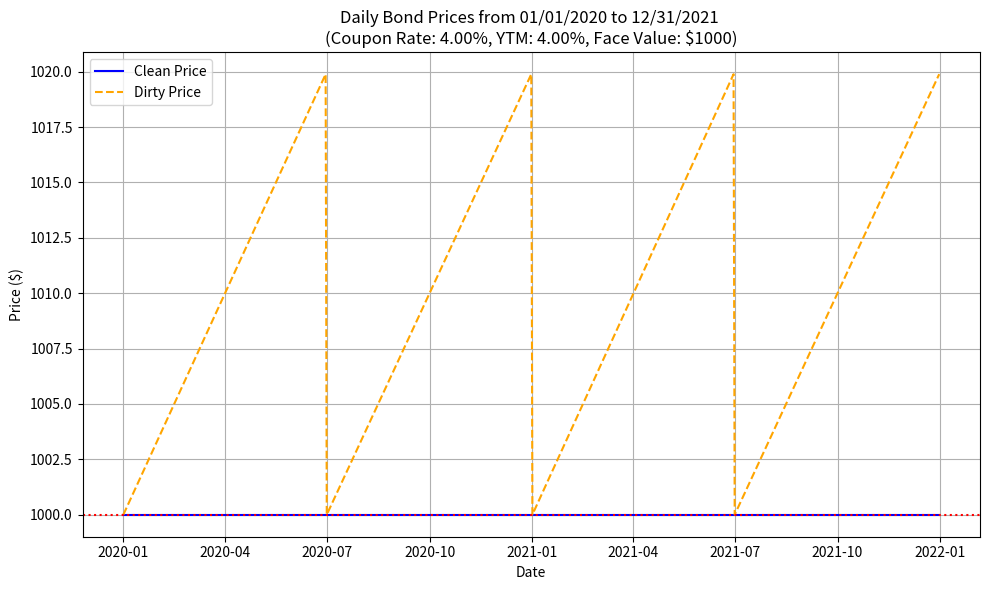

This chart was generated by the following Python code:
import pandas as pd
from datetime import datetime, timedelta
import matplotlib.pyplot as plt

# Set the start and end dates
start_date = datetime(2020, 1, 1)
end_date = datetime(2021, 12, 31)

# Generate all dates between start and end
dates = pd.date_range(start=start_date, end=end_date, freq='D')

# Manually set coupon payment dates
coupon_dates = [datetime(2020, 1, 1), datetime(2020, 7, 1), datetime(2021, 1, 1), datetime(2021, 7, 1), datetime(2022, 1, 1)]

# Bond parameters
face_value = 1000  # Par value ($1000)
coupon_rate = 0.04  # 4% annual coupon rate
coupon_frequency = 2  # Semi-annual coupon payments
ytm = 0.04  # Yield to maturity (e.g., 5% for discount, 3% for premium)

# Initialize lists for bond prices
clean_prices = []
dirty_prices = []
accrued_interest_list = []

# Function to calculate clean price based on YTM
def calculate_clean_price(face_value, coupon_rate, coupon_frequency, ytm, remaining_periods):
    coupon_payment = (coupon_rate / coupon_frequency) * face_value
    clean_price = (coupon_payment * (1 - (1 + ytm / coupon_frequency) ** (-remaining_periods))) / (ytm / coupon_frequency)
    clean_price += face_value / (1 + ytm / coupon_frequency) ** remaining_periods
    return clean_price

# Iterate through all dates and calculate prices
for date in dates:
    last_coupon_date = max([d for d in coupon_dates if d <= date])
    next_coupon_date = min([d for d in coupon_dates if d > last_coupon_date])
    days_since_last_coupon = (date - last_coupon_date).days
    days_in_period = (next_coupon_date - last_coupon_date).days
    remaining_periods = coupon_frequency * ((end_date - date).days / 365)

    # Calculate accrued interest
    coupon_payment = (coupon_rate / coupon_frequency) * face_value  # Semi-annual coupon payment
    accrued_interest = (days_since_last_coupon / days_in_period) * coupon_payment

    # If it's a coupon date, reset accrued interest to zero
    if date in coupon_dates:
        accrued_interest = 0

    # Calculate clean price based on YTM
    clean_price = calculate_clean_price(face_value, coupon_rate, coupon_frequency, ytm, remaining_periods)
    
    # Calculate dirty price (clean price + accrued interest)
    dirty_price = clean_price + accrued_interest

    # Append results to lists
    clean_prices.append(clean_price)
    dirty_prices.append(dirty_price)
    accrued_interest_list.append(accrued_interest)

# Create a DataFrame with the results
df_bond_prices = pd.DataFrame({
    'Date': dates,
    'Days Since Last Coupon': [(date - max([d for d in coupon_dates if d <= date])).days for date in dates],
    'Clean Price': clean_prices,
    'Accrued Interest': accrued_interest_list,
    'Dirty Price': dirty_prices
})

# Print the DataFrame as a full table (optional)
print(df_bond_prices.to_string(index=False))

# Plot the clean and dirty prices
plt.figure(figsize=(10, 6))
plt.plot(df_bond_prices['Date'], df_bond_prices['Clean Price'], label='Clean Price', linestyle='-', color='blue')
plt.plot(df_bond_prices['Date'], df_bond_prices['Dirty Price'], label='Dirty Price', linestyle='--', color='orange')

# Set plot title and labels dynamically based on the parameters
plt.title(f'Daily Bond Prices from {start_date.strftime("%m/%d/%Y")} to {end_date.strftime("%m/%d/%Y")} \n'
          f'(Coupon Rate: {coupon_rate*100:.2f}%, YTM: {ytm*100:.2f}%, Face Value: ${face_value})')
plt.xlabel('Date')
plt.ylabel('Price ($)')
plt.axhline(y=face_value, color='red', linestyle=':')  # Horizontal line at par value for reference

# Add grid and legend
plt.grid(True)
plt.legend()

# Adjust the layout to prevent overlap of elements
plt.tight_layout()

# Show the plot
plt.show()
